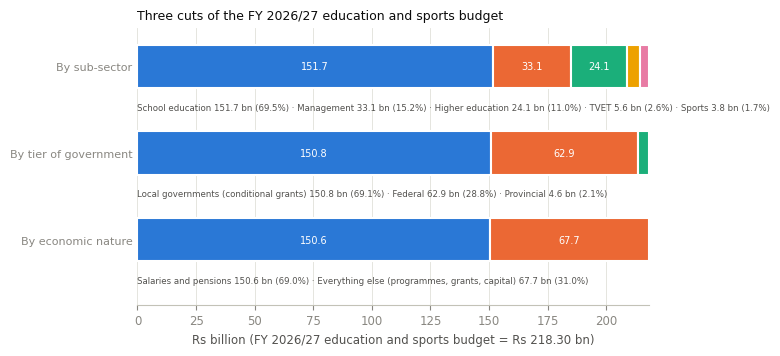
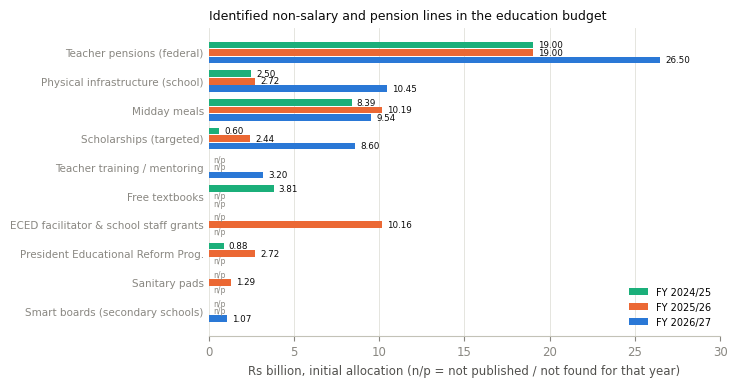
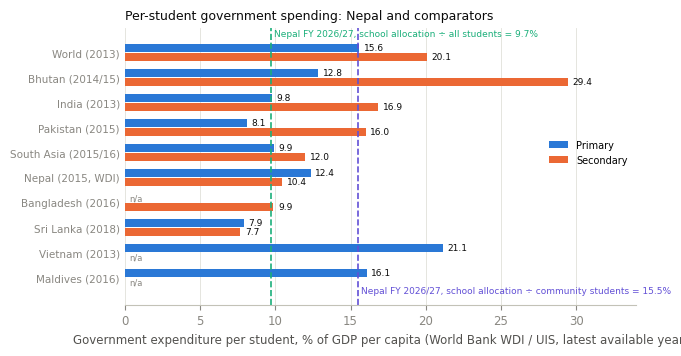

These figures' Python source, in order:
import matplotlib; matplotlib.use('Agg')
import matplotlib.pyplot as plt
BLUE,ORANGE,AQUA,YELLOW,MAG,GREEN,VIOLET='#2a78d6','#eb6834','#1baf7a','#eda100','#e87ba4','#008300','#6250d6'
INK,INK2,MUTED,GRID,AXIS='#0b0b0b','#52514e','#898781','#e1e0d9','#c3c2b7'
plt.rcParams.update({'font.family':'DejaVu Sans','font.size':8.5,'axes.edgecolor':AXIS,'axes.labelcolor':INK2,
 'xtick.color':MUTED,'ytick.color':MUTED,'axes.spines.top':False,'axes.spines.right':False,'axes.spines.left':False,
 'axes.grid':True,'grid.color':GRID,'grid.linewidth':0.6,'axes.axisbelow':True,'ytick.left':False,'legend.frameon':False,'pdf.fonttype':42})

# ---- Fig 5: three cuts of the FY 2026/27 education & sports budget (Rs 218.30 bn) ----
cuts=[
 ('By sub-sector',[('School education',151.70,BLUE),('Management',33.12,ORANGE),('Higher education',24.10,AQUA),('TVET',5.59,YELLOW),('Sports',3.80,MAG)]),
 ('By tier of government',[('Local governments (conditional grants)',150.79,BLUE),('Federal',62.90,ORANGE),('Provincial',4.62,AQUA)]),
 ('By economic nature',[('Salaries and pensions',150.59,BLUE),('Everything else (programmes, grants, capital)',67.71,ORANGE)]),
]
fig,ax=plt.subplots(figsize=(6.6,3.6))
for i,(name,parts) in enumerate(cuts):
    left=0; y=2-i
    for lab,v,c in parts:
        ax.barh(y,v,left=left,color=c,height=0.5,edgecolor='white',linewidth=1.5)
        if v>12: ax.text(left+v/2,y,f"{v:.1f}",ha='center',va='center',fontsize=7,color='white')
        left+=v
    key=' \u00b7 '.join(f"{lab} {v:.1f} bn ({v/218.30*100:.1f}%)" for lab,v,c in parts)
    ax.text(0,y-0.42,key,fontsize=6.2,color=INK2,va='top')
ax.set_yticks([2,1,0]); ax.set_yticklabels([c[0] for c in cuts],fontsize=8); ax.grid(axis='y',visible=False); ax.tick_params(axis='y',length=0)
ax.set_xlim(0,218.3); ax.set_ylim(-0.75,2.45); ax.set_xlabel('Rs billion (FY 2026/27 education and sports budget = Rs 218.30 bn)')
ax.set_title('Three cuts of the FY 2026/27 education and sports budget',loc='left',fontsize=9,color=INK)
fig.savefig('fig_composition.pdf',bbox_inches='tight'); plt.close()

# ---- Fig 6: identified programme lines, FY 2024/25 - 2026/27 ----
items=[('Teacher pensions (federal)',[19.00,19.00,26.50]),('Physical infrastructure (school)',[2.50,2.72,10.45]),('Midday meals',[8.39,10.19,9.54]),
       ('Scholarships (targeted)',[0.60,2.44,8.60]),('Teacher training / mentoring',[None,None,3.20]),('Free textbooks',[3.81,None,None]),
       ('ECED facilitator & school staff grants',[None,10.16,None]),('President Educational Reform Prog.',[0.88,2.72,None]),('Sanitary pads',[None,1.29,None]),('Smart boards (secondary schools)',[None,None,1.07])]
fig,ax=plt.subplots(figsize=(6.6,4.0))
import numpy as np
n=len(items); y=np.arange(n)[::-1]; h=0.26; cols=[AQUA,ORANGE,BLUE]; yrs=['FY 2024/25','FY 2025/26','FY 2026/27']
for j in range(3):
    vals=[it[1][j] for it in items]
    for yy,v in zip(y,vals):
        if v is None: ax.text(0.3,yy+(1-j)*h,'n/p',va='center',fontsize=5.5,color=MUTED)
        else:
            ax.barh(yy+(1-j)*h,v,height=h-0.03,color=cols[j],label=yrs[j] if yy==y[0] else None)
            ax.text(v+0.3,yy+(1-j)*h,f"{v:.2f}",va='center',fontsize=6.3,color=INK)
ax.set_yticks(y); ax.set_yticklabels([it[0] for it in items],fontsize=7.5); ax.grid(axis='y',visible=False); ax.tick_params(axis='y',length=0)
ax.set_xlim(0,30); ax.set_xlabel('Rs billion, initial allocation (n/p = not published / not found for that year)')
ax.legend(loc='lower right',fontsize=7)
ax.set_title('Identified non-salary and pension lines in the education budget',loc='left',fontsize=9,color=INK)
fig.savefig('fig_programmes.pdf',bbox_inches='tight'); plt.close()

# ---- Fig 7: international comparators, % of GDP per capita ----
rows=[('World (2013)',15.56,20.08),('Bhutan (2014/15)',12.85,29.43),('India (2013)',9.79,16.85),('Pakistan (2015)',8.10,16.02),('South Asia (2015/16)',9.90,11.98),
      ('Nepal (2015, WDI)',12.36,10.45),('Bangladesh (2016)',None,9.88),('Sri Lanka (2018)',7.92,7.67),('Vietnam (2013)',21.14,None),('Maldives (2016)',16.08,None)]
fig,ax=plt.subplots(figsize=(6.6,3.6))
n=len(rows); y=np.arange(n)[::-1]; h=0.36
for yy,(name,p,s) in zip(y,rows):
    if p is not None: ax.barh(yy+h/2,p,height=h-0.03,color=BLUE,label='Primary' if yy==y[0] else None); ax.text(p+0.3,yy+h/2,f"{p:.1f}",va='center',fontsize=6.5,color=INK)
    else: ax.text(0.3,yy+h/2,'n/a',va='center',fontsize=6,color=MUTED)
    if s is not None: ax.barh(yy-h/2,s,height=h-0.03,color=ORANGE,label='Secondary' if yy==y[0] else None); ax.text(s+0.3,yy-h/2,f"{s:.1f}",va='center',fontsize=6.5,color=INK)
    else: ax.text(0.3,yy-h/2,'n/a',va='center',fontsize=6,color=MUTED)
ax.axvline(9.7,color=AQUA,lw=1.2,ls='--'); ax.text(9.9,y[0]+0.75,'Nepal FY 2026/27, school allocation ÷ all students = 9.7%',fontsize=6.5,color=AQUA,va='center')
ax.axvline(15.5,color=VIOLET,lw=1.2,ls='--'); ax.text(15.7,y[-1]-0.55,'Nepal FY 2026/27, school allocation ÷ community students = 15.5%',fontsize=6.5,color=VIOLET,va='center')
ax.set_yticks(y); ax.set_yticklabels([r[0] for r in rows],fontsize=7.5); ax.grid(axis='y',visible=False); ax.tick_params(axis='y',length=0)
ax.set_xlim(0,34); ax.set_ylim(-1.1,n); ax.set_xlabel('Government expenditure per student, % of GDP per capita (World Bank WDI / UIS, latest available year)')
ax.legend(loc='center right',bbox_to_anchor=(1,0.55),fontsize=7)
ax.set_title('Per-student government spending: Nepal and comparators',loc='left',fontsize=9,color=INK)
fig.savefig('fig_intl.pdf',bbox_inches='tight'); plt.close()
